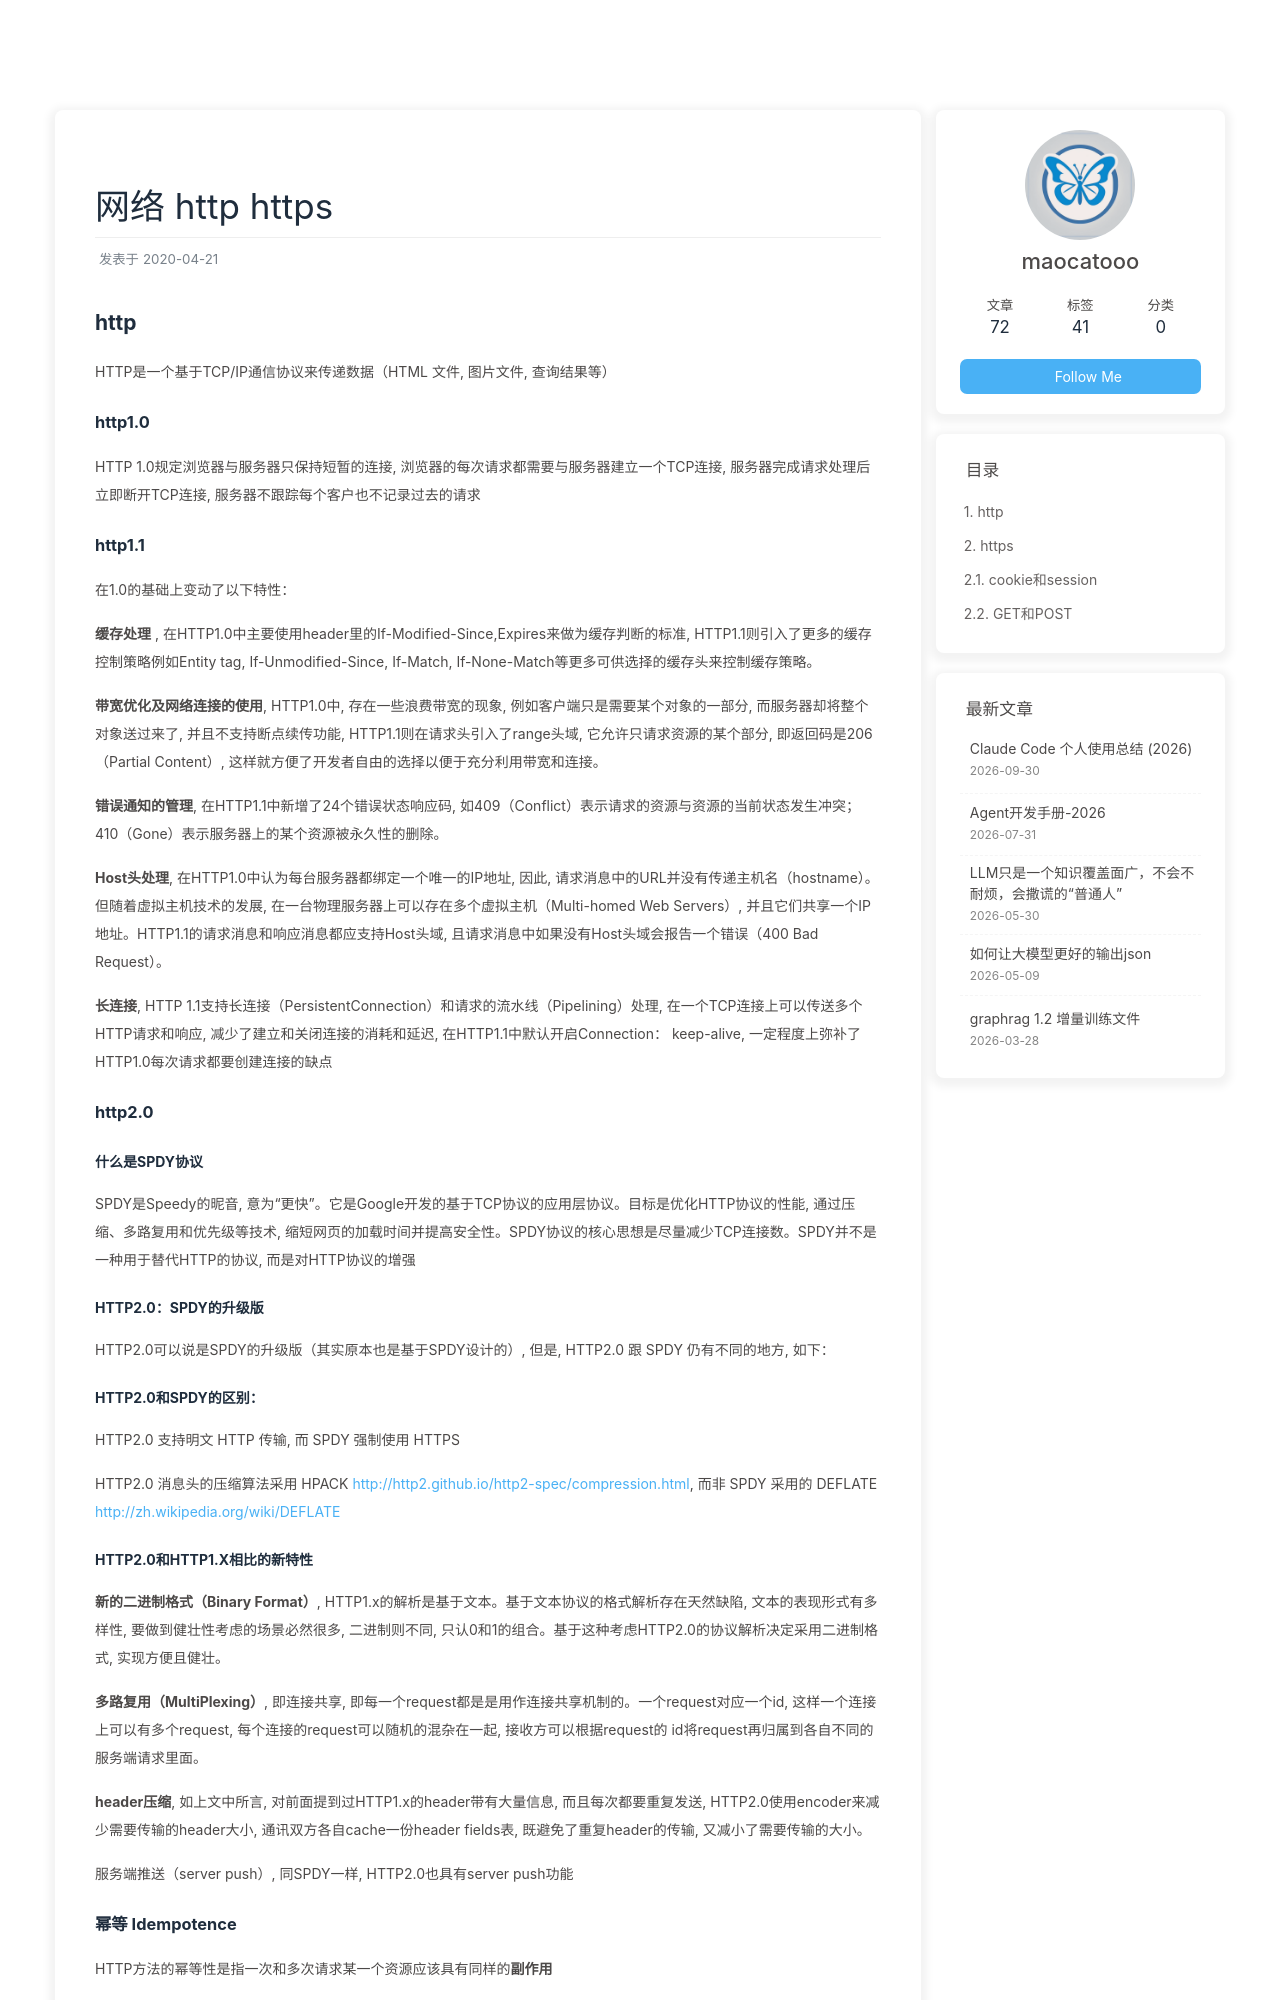

repository: maocatooo/maocatooo.github.io · page: 2020/04/21/网络/http_https/index.html · generator: jekyll

---
title: 网络 http https
date: 2020-04-21
tags: [网络]
---

## http

HTTP是一个基于TCP/IP通信协议来传递数据（HTML 文件, 图片文件, 查询结果等）


### http1.0

HTTP 1.0规定浏览器与服务器只保持短暂的连接, 浏览器的每次请求都需要与服务器建立一个TCP连接, 服务器完成请求处理后立即断开TCP连接, 服务器不跟踪每个客户也不记录过去的请求

### http1.1

在1.0的基础上变动了以下特性：

**缓存处理** , 在HTTP1.0中主要使用header里的If-Modified-Since,Expires来做为缓存判断的标准, HTTP1.1则引入了更多的缓存控制策略例如Entity tag, If-Unmodified-Since, If-Match, If-None-Match等更多可供选择的缓存头来控制缓存策略。

**带宽优化及网络连接的使用**, HTTP1.0中, 存在一些浪费带宽的现象, 例如客户端只是需要某个对象的一部分, 而服务器却将整个对象送过来了, 并且不支持断点续传功能, HTTP1.1则在请求头引入了range头域, 它允许只请求资源的某个部分, 即返回码是206（Partial Content）, 这样就方便了开发者自由的选择以便于充分利用带宽和连接。

**错误通知的管理**, 在HTTP1.1中新增了24个错误状态响应码, 如409（Conflict）表示请求的资源与资源的当前状态发生冲突；410（Gone）表示服务器上的某个资源被永久性的删除。

**Host头处理**, 在HTTP1.0中认为每台服务器都绑定一个唯一的IP地址, 因此, 请求消息中的URL并没有传递主机名（hostname）。但随着虚拟主机技术的发展, 在一台物理服务器上可以存在多个虚拟主机（Multi-homed Web Servers）, 并且它们共享一个IP地址。HTTP1.1的请求消息和响应消息都应支持Host头域, 且请求消息中如果没有Host头域会报告一个错误（400 Bad Request）。

**长连接**, HTTP 1.1支持长连接（PersistentConnection）和请求的流水线（Pipelining）处理, 在一个TCP连接上可以传送多个HTTP请求和响应, 减少了建立和关闭连接的消耗和延迟, 在HTTP1.1中默认开启Connection： keep-alive, 一定程度上弥补了HTTP1.0每次请求都要创建连接的缺点


### http2.0

#### 什么是SPDY协议
SPDY是Speedy的昵音, 意为“更快”。它是Google开发的基于TCP协议的应用层协议。目标是优化HTTP协议的性能, 通过压缩、多路复用和优先级等技术, 缩短网页的加载时间并提高安全性。SPDY协议的核心思想是尽量减少TCP连接数。SPDY并不是一种用于替代HTTP的协议, 而是对HTTP协议的增强

#### HTTP2.0：SPDY的升级版

HTTP2.0可以说是SPDY的升级版（其实原本也是基于SPDY设计的）, 但是, HTTP2.0 跟 SPDY 仍有不同的地方, 如下：


#### HTTP2.0和SPDY的区别：

HTTP2.0 支持明文 HTTP 传输, 而 SPDY 强制使用 HTTPS

HTTP2.0 消息头的压缩算法采用 HPACK http://http2.github.io/http2-spec/compression.html, 而非 SPDY 采用的 DEFLATE http://zh.wikipedia.org/wiki/DEFLATE
